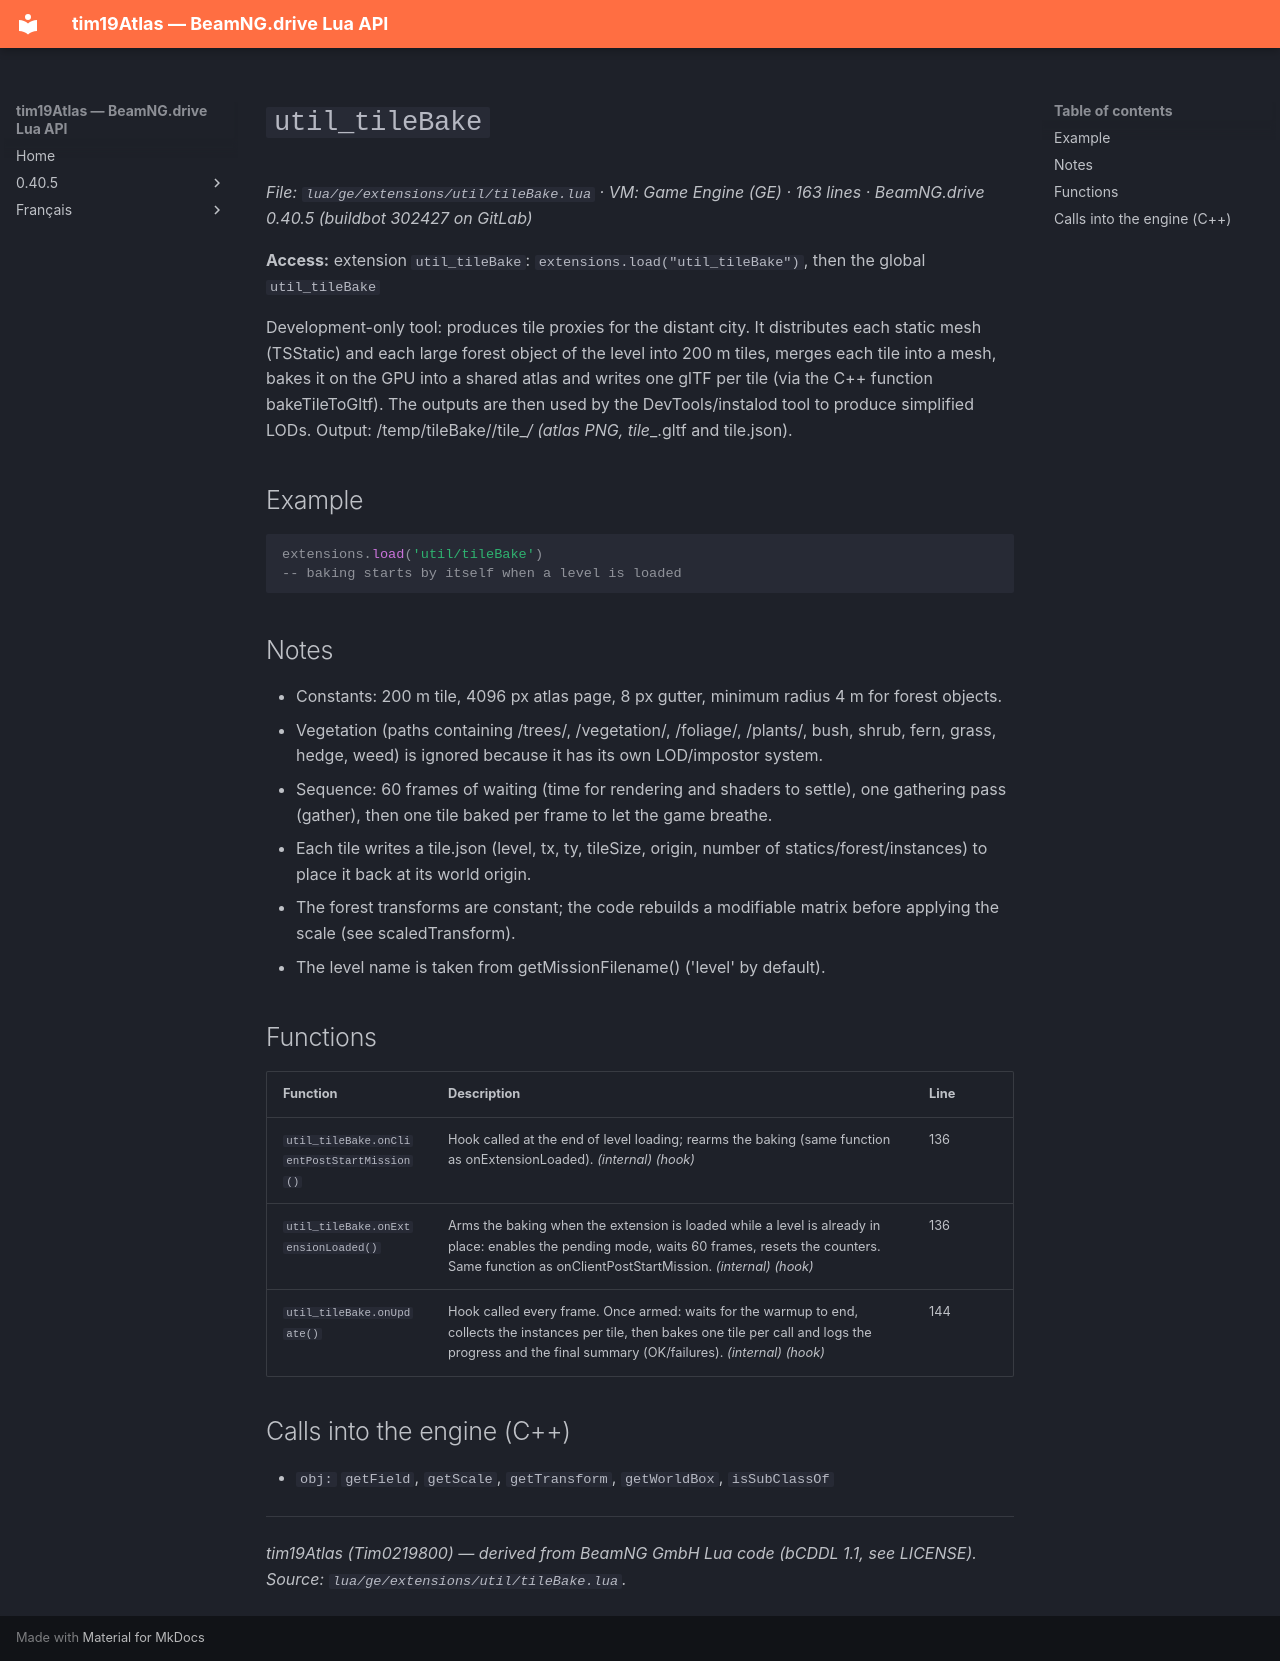

repository: Tim0219800/beamng-lua-atlas · page: 0.40.5/ge/extensions/util/tileBake.html · generator: mkdocs

# `util_tileBake`

*File: `lua/ge/extensions/util/tileBake.lua` · VM: Game Engine (GE) · 163 lines · BeamNG.drive 0.40.5 (buildbot 302427 on GitLab)*

**Access:** extension `util_tileBake`: `extensions.load("util_tileBake")`, then the global `util_tileBake`

Development-only tool: produces tile proxies for the distant city. It distributes each static mesh (TSStatic) and each large forest object of the level into 200 m tiles, merges each tile into a mesh, bakes it on the GPU into a shared atlas and writes one glTF per tile (via the C++ function bakeTileToGltf). The outputs are then used by the DevTools/instalod tool to produce simplified LODs. Output: /temp/tileBake/<level>/tile_<tx>_<ty>/ (atlas PNG, tile_<tx>_<ty>.gltf and tile.json).

## Example

```lua
extensions.load('util/tileBake')
-- baking starts by itself when a level is loaded
```

## Notes

- Constants: 200 m tile, 4096 px atlas page, 8 px gutter, minimum radius 4 m for forest objects.
- Vegetation (paths containing /trees/, /vegetation/, /foliage/, /plants/, bush, shrub, fern, grass, hedge, weed) is ignored because it has its own LOD/impostor system.
- Sequence: 60 frames of waiting (time for rendering and shaders to settle), one gathering pass (gather), then one tile baked per frame to let the game breathe.
- Each tile writes a tile.json (level, tx, ty, tileSize, origin, number of statics/forest/instances) to place it back at its world origin.
- The forest transforms are constant; the code rebuilds a modifiable matrix before applying the scale (see scaledTransform).
- The level name is taken from getMissionFilename() ('level' by default).

## Functions

| Function | Description | Line |
|---|---|---|
| `util_tileBake.onClientPostStartMission()` | Hook called at the end of level loading; rearms the baking (same function as onExtensionLoaded). *(internal)* *(hook)* | 136 |
| `util_tileBake.onExtensionLoaded()` | Arms the baking when the extension is loaded while a level is already in place: enables the pending mode, waits 60 frames, resets the counters. Same function as onClientPostStartMission. *(internal)* *(hook)* | 136 |
| `util_tileBake.onUpdate()` | Hook called every frame. Once armed: waits for the warmup to end, collects the instances per tile, then bakes one tile per call and logs the progress and the final summary (OK/failures). *(internal)* *(hook)* | 144 |

## Calls into the engine (C++)

- `obj:` `getField`, `getScale`, `getTransform`, `getWorldBox`, `isSubClassOf`

---
*tim19Atlas (Tim0219800) — derived from BeamNG GmbH Lua code (bCDDL 1.1, see LICENSE). Source: `lua/ge/extensions/util/tileBake.lua`.*
